2-way image classification set "data" from GitHub (fletcherd3/Antarctic-Snowstorm-Classification); label vocabulary: clear, storm.

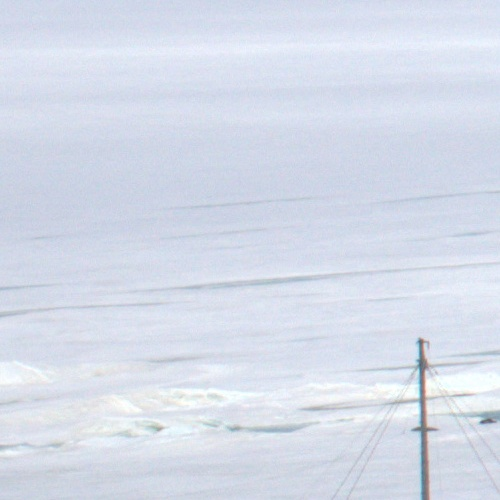
Label: clear

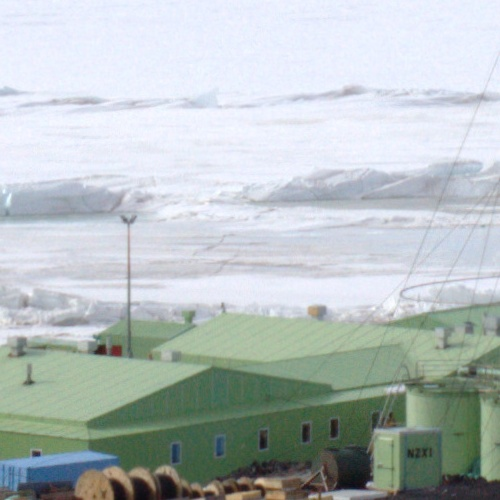
Label: clear

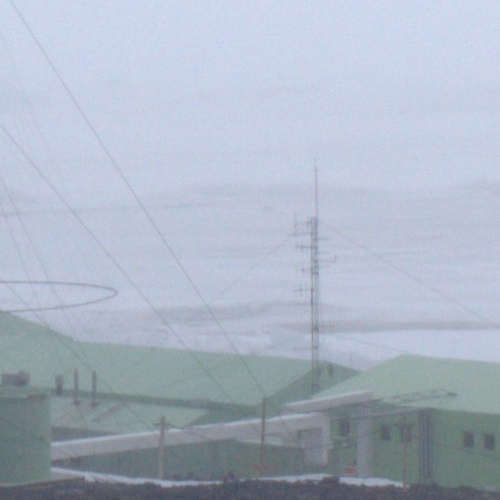
Label: storm

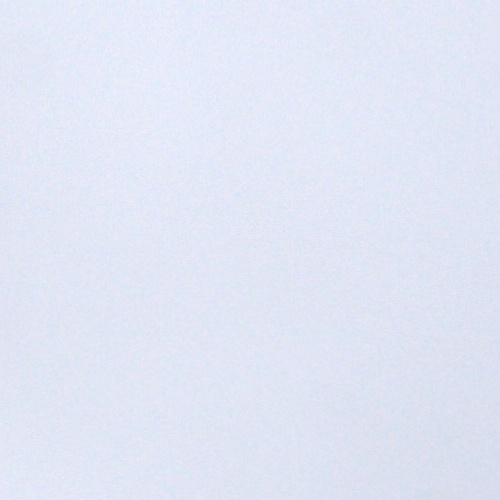
Label: storm

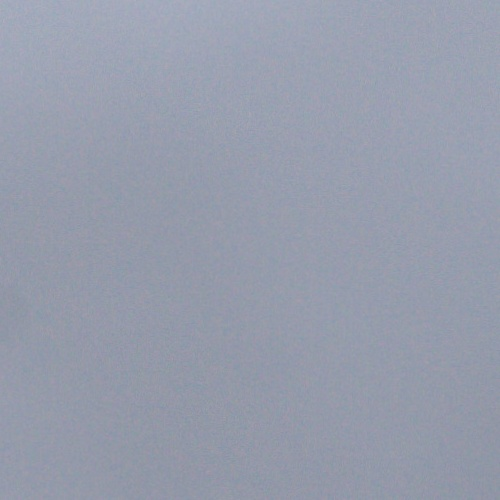
Label: storm

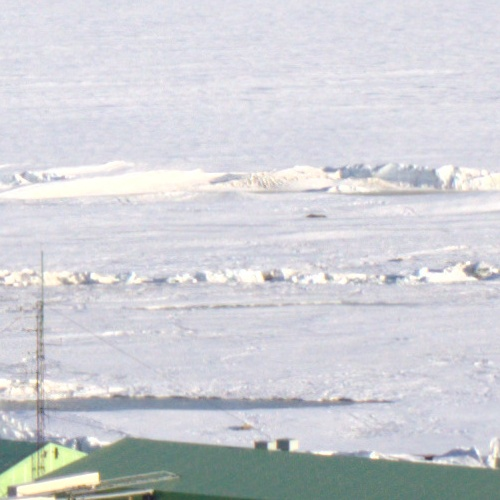
Label: clear
